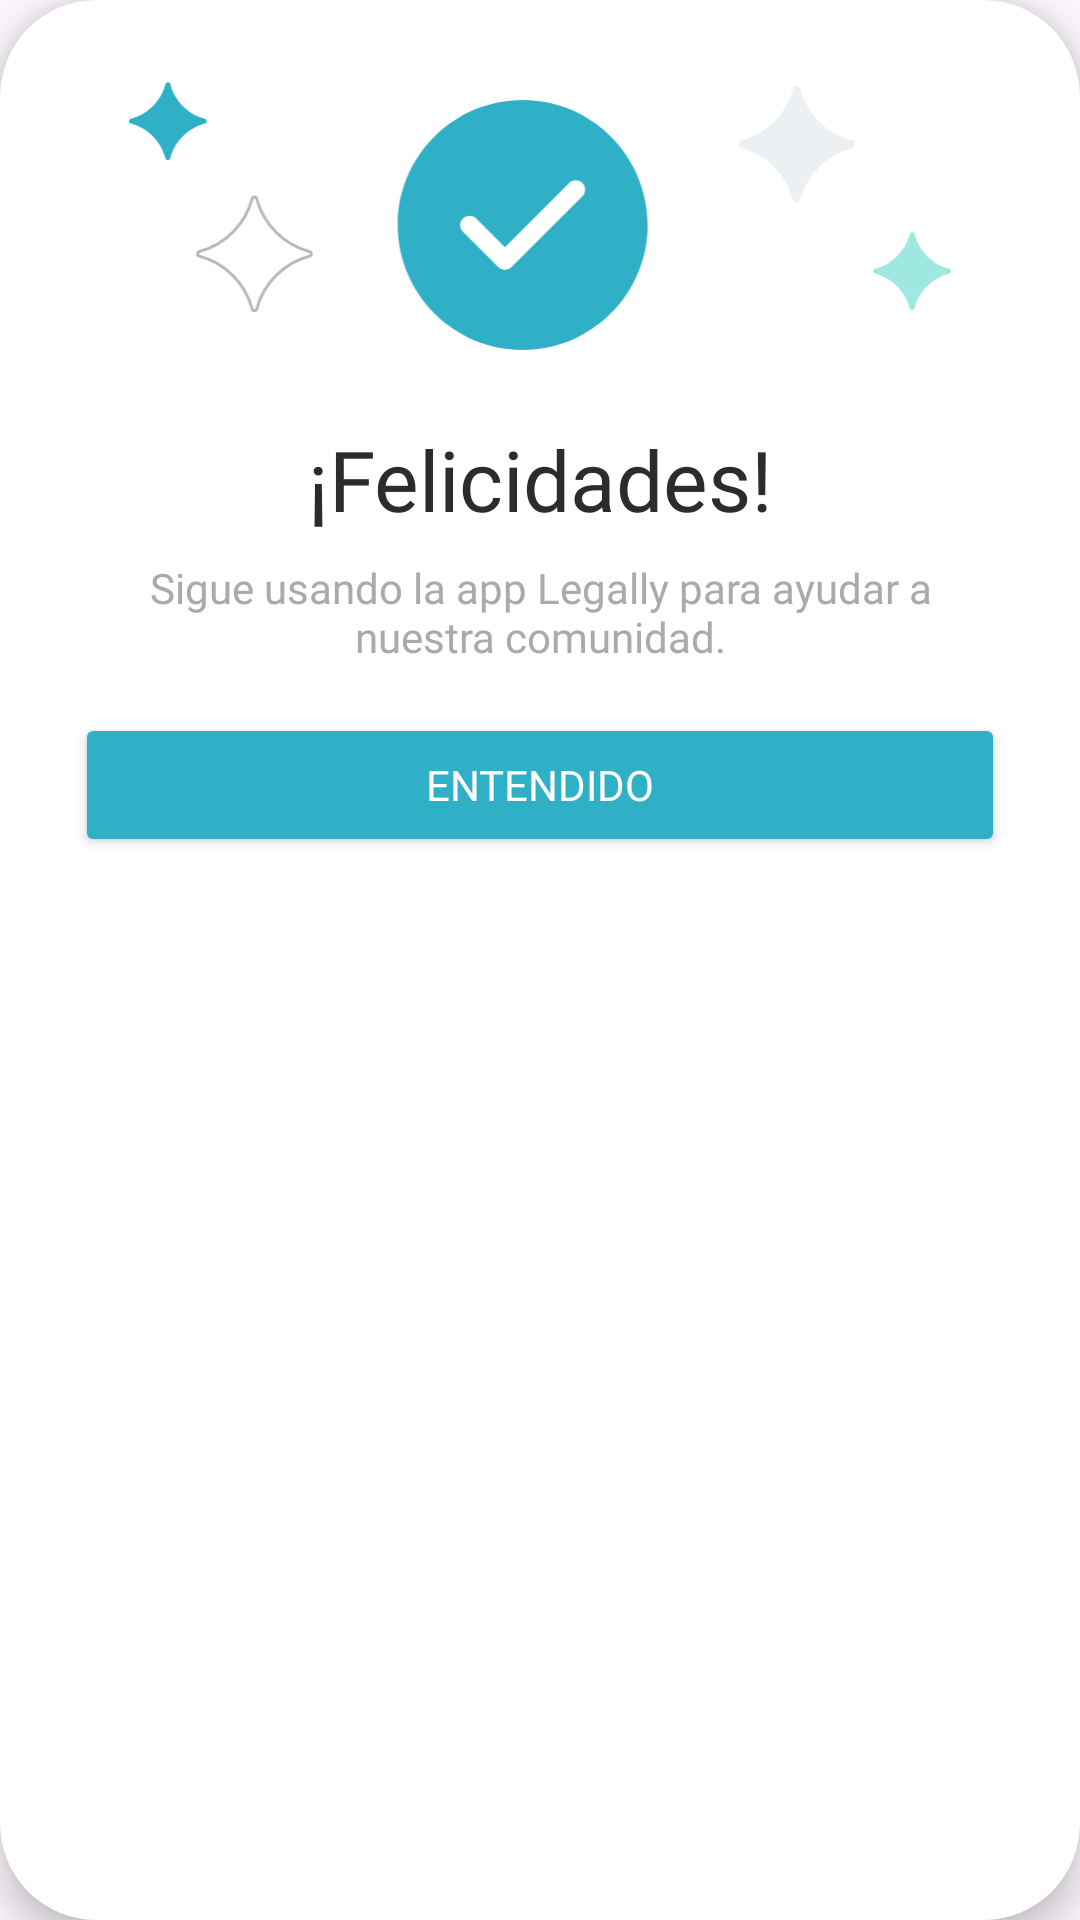

Layout XML and referenced resources for this Android screen:
<!-- AndroidManifest.xml: application theme Theme.Legally -->
<!-- res/layout/felicidades_encontraste.xml -->
<?xml version="1.0" encoding="utf-8"?>
<androidx.cardview.widget.CardView xmlns:android="http://schemas.android.com/apk/res/android"
    xmlns:app="http://schemas.android.com/apk/res-auto"
    android:layout_width="wrap_content"
    android:layout_height="wrap_content"
    app:cardCornerRadius="32dp"
    app:cardElevation="8dp"
    android:layout_gravity="center"
    android:background="@android:color/white">

    <LinearLayout
        android:layout_width="wrap_content"
        android:layout_height="wrap_content"
        android:gravity="center"
        android:orientation="vertical"
        android:padding="25dp">

        <ImageView
            android:id="@+id/check"
            android:layout_width="match_parent"
            android:layout_height="100dp"
            android:layout_gravity="center"
            android:contentDescription="Success"
            android:src="@drawable/check" />

        <TextView
            android:id="@+id/felicidades"
            android:layout_width="match_parent"
            android:layout_height="wrap_content"
            android:layout_marginTop="16dp"
            android:fontFamily="@font/poppins_bold"
            android:gravity="center"
            android:text="¡Felicidades!"
            android:textColor="#2C2C2C"
            android:textSize="28sp"
            android:textStyle="normal" />

        <TextView
            android:id="@+id/felicidadestxt"
            android:layout_width="match_parent"
            android:layout_height="wrap_content"
            android:layout_marginTop="8dp"
            android:fontFamily="@font/poppins"
            android:gravity="center"
            android:text="Sigue usando la app Legally para ayudar a nuestra comunidad."
            android:textColor="@android:color/darker_gray"
            android:textSize="14sp" />

        <Button
            android:id="@+id/btnEntendido"
            android:layout_width="match_parent"
            android:layout_height="wrap_content"
            android:layout_marginTop="16dp"
            android:backgroundTint="#30B0C7"
            android:fontFamily="@font/poppins_bold"
            android:text="Entendido"
            android:textColor="@android:color/white"
            app:cornerRadius="8dp" />
    </LinearLayout>

</androidx.cardview.widget.CardView>
<!-- resources referenced by this layout -->
<resources>
  <!-- drawable check: vector/xml drawable (drawable, 2293 chars, omitted) -->
  <style name="Theme.Legally" parent="Base.Theme.Legally" />
  <style name="Base.Theme.Legally" parent="Theme.Material3.Light.NoActionBar">
          <item name="android:statusBarColor">@android:color/transparent</item>
          <item name="android:forceDarkAllowed" tools:targetApi="q">false</item>
      </style>
</resources>
